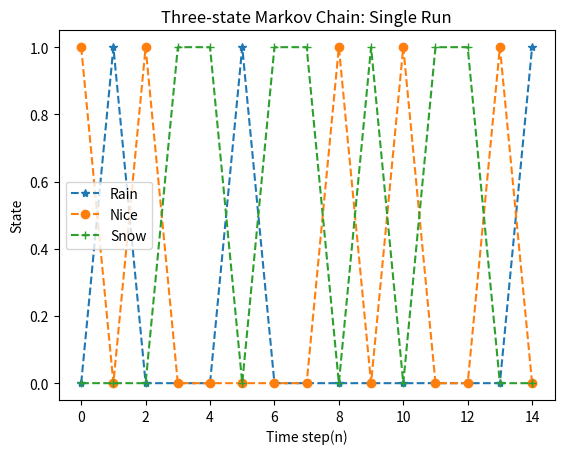

This figure's Python source:
# -*- coding: utf-8 -*-
"""
Created on Sun Dec  3 15:11:26 2017

[redacted]
EE381 Project 6
Problem 1 single simulation
"""

import numpy as np
from matplotlib import pyplot as plt

n = 15      # Number of transitions to be computed
#
p11 = 1/3; p12 = 1/3; p13 = 1/3;  # Transition probabilities
p21 = 1/2; p22 = 0; p23 = 1/2;
p31 = 1/4; p32 = 1/4; p33 = 1/2;
#
d01 = 1/4; d02 = 1/2; d03 = 1/4;  # Probability distribution for initial state
#
R = np.zeros(n)
N = np.zeros(n)
S = np.zeros(n)
State = ['0'] * 15
#
r0 = np.random.rand()  # Calculate initial state
if  r0<=d01 : 
    s0 = 'R'
    R[0] = 1
elif (r0>d01 and r0<=d01+d02) :
    s0 = 'N'
    N[0] = 1
elif r0>d01+d02 :
    s0 = 'S'
    S[0] = 1
State[0] = s0
#
for k in range (1,n):
    s = State[k-1]
    r = np.random.rand()
    if s=='R' :
        if r<=p11 :
            State[k] = 'R'
            R[k] = 1
        elif (r>p11 and r<=p11+p12) :
            State[k] = 'N'
            N[k] = 1
        elif r>p11+p12 :
            State[k] = 'S'
            S[k] = 1
    elif s=='N' :
        if r<=p21 :
            State[k] = 'R'
            R[k] = 1
        elif (r>p21 and r<=p21+p22) :
            State[k] = 'N'
            N[k] = 1
        elif r>p21+p22 :
            State[k] = 'S'
            S[k] = 1
    elif s=='S' :
        if r<=p31 :
            State[k] = 'R'
            R[k] = 1
        elif (r>p31 and r<=p21+p32) :
            State[k] = 'N'
            N[k] = 1
        elif r>p31+p32 :
            State[k] = 'S'
            S[k] = 1
#
fig1 = plt.figure(1)
Rain = plt.plot(R, '--*', label='Rain')
Nice = plt.plot(N, '--o', label='Nice')
Snow = plt.plot(S, '--+', label='Snow')
plt.title('Three-state Markov Chain: Single Run')
plt.xlabel('Time step(n)')
plt.ylabel('State')
plt.legend()